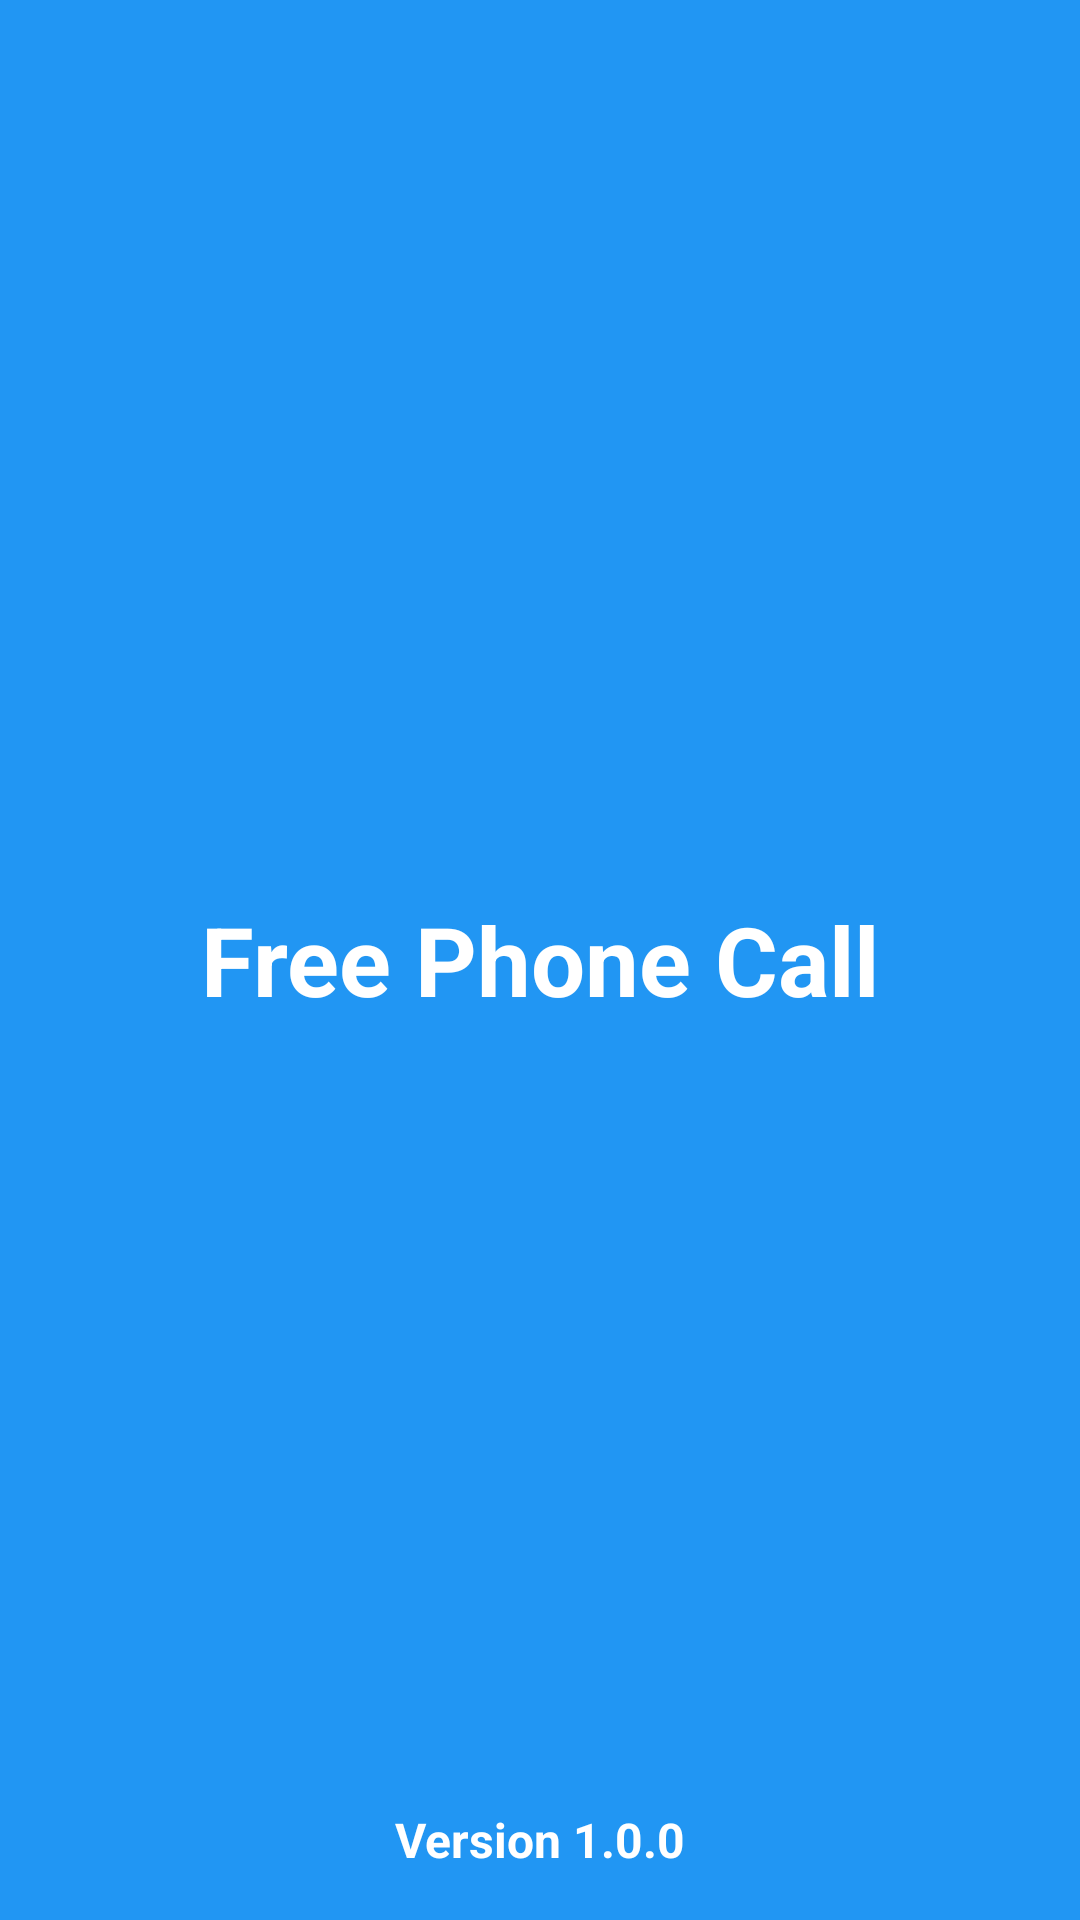

Here is an Android app screen rendered from its layout file. Give the layout XML and the strings, colors and styles it references.
<!-- AndroidManifest.xml: application theme AppTheme.NoActionBar -->
<!-- res/layout/activity_splash.xml -->
<?xml version="1.0" encoding="utf-8"?>
<RelativeLayout xmlns:android="http://schemas.android.com/apk/res/android"
    xmlns:tools="http://schemas.android.com/tools"
    android:layout_width="match_parent"
    android:layout_height="match_parent"
    android:background="@color/colorPrimary"
    android:padding="16dp"
    tools:context="com.phongbm.freephonecall.SplashActivity">

    <TextView
        android:layout_width="wrap_content"
        android:layout_height="wrap_content"
        android:layout_centerInParent="true"
        android:text="Free Phone Call"
        android:textColor="#ffffff"
        android:textSize="32sp"
        android:textStyle="bold" />

    <TextView
        android:layout_width="wrap_content"
        android:layout_height="wrap_content"
        android:layout_alignParentBottom="true"
        android:layout_centerHorizontal="true"
        android:text="Version 1.0.0"
        android:textColor="#ffffff"
        android:textSize="16sp"
        android:textStyle="bold" />
</RelativeLayout>
<!-- resources referenced by this layout -->
<resources>
  <color name="colorPrimary">#2196f3</color>
  <style name="AppTheme.NoActionBar" parent="AppTheme">
          <item name="windowActionBar">false</item>
          <item name="windowNoTitle">true</item>
      </style>
  <style name="AppTheme" parent="Theme.AppCompat.Light.DarkActionBar">
          <item name="colorPrimary">@color/colorPrimary</item>
          <item name="colorPrimaryDark">@color/colorPrimaryDark</item>
          <item name="colorAccent">@color/colorAccent</item>
          <item name="colorControlActivated">@color/colorPrimary</item>
      </style>
  <color name="colorPrimaryDark">#1976d2</color>
  <color name="colorAccent">#448aff</color>
</resources>
